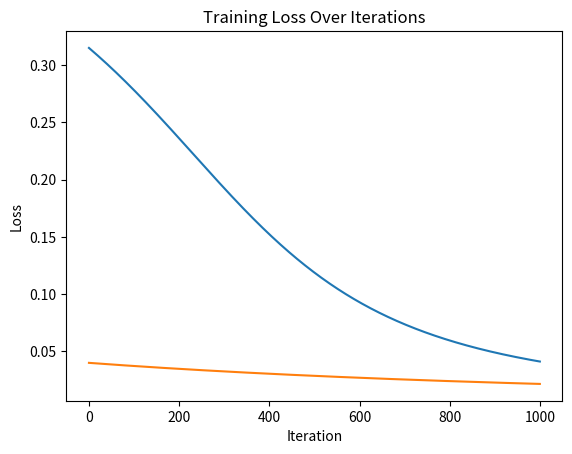

Write the Python code that produced this figure.
##Full Neural Network implementation from scratch:

##Implement a 2-layer (input layer and output layer) neural network from scratch for the following dataset.
##This includes implementing forward and backward passes fromscratch. Print the training loss and plot it over 1000 iterations.

import numpy as np
import matplotlib.pyplot as plt
def update_weights(w, dl_by_dw, learning_rate):
    return w - learning_rate * dl_by_dw
def backprop(x, z, a, y):
    L = 0.5 * (y - a) ** 2  ###Loss function
    dl_by_dl = 1    ###Derivative of loss wrt itself
    dl_by_da = -(y - a)  ###Derivative of loss wrt a
    dl_by_dz = dl_by_da * a * (1 - a)  ###Derivative of loss wrt z
    dl_by_dw = dl_by_dz * x.T  ###Derivative of loss wrt weights
    return L, dl_by_dw
def forward(x, w, b):
    z = np.dot(w, x) + b  ###forward pass
    a = 1 / (1 + np.exp(-z))  ###Sigmoid activation function
    return z, a
def main():
    x = np.array([0, 1, 1]).reshape(-1, 1)  ###Shape is now 3x1
    y = np.array([0])  ###Expected output
    w = np.random.uniform(size=(1, 3))  ###Shape is 1x3
    b = np.random.uniform(size=(1, 1))  ###Bias term
    learning_rate = 0.01
    num_iterations = 1000
    losses = []
    for i in range(num_iterations):
        z, a = forward(x, w, b)
        loss, dl_by_dw = backprop(x, z, a, y)
        w = update_weights(w, dl_by_dw, learning_rate)
        losses.append(loss[0][0])  ###Storing loss for plotting
        if i % 100 == 0:  ###Printing every 100 iterations
            print(f"Iteration {i}: Loss = {loss[0][0]}")
    ###Plotting
    plt.plot(losses)
    plt.xlabel('Iteration')
    plt.ylabel('Loss')
    plt.title('Training Loss Over Iterations')
    plt.show()
if __name__ == "__main__":
    main()




###Implement a 3-layer (input layer, hidden layer and output layer) neural network from scratch for the XOR operation.
###This includes implementing forward and backward passes from scratch.
import numpy as np
from matplotlib import pyplot as plt
def update_weights(weights, dl_by_dw1, dl_by_dw2, learning_rate):
    weights[-1] -= learning_rate * dl_by_dw2
    weights[-2] -= learning_rate * dl_by_dw1
    return weights
def backprop(z, a, x, y, weights, biases):
    ### Loss function
    loss = 0.5 * ((y - a[-1]) ** 2)
    dl_by_da = -(y - a[-1])

    ### Backpropagate through the output layer
    da_dz2 = a[-1] * (1 - a[-1])
    dl_by_dz2 = dl_by_da * da_dz2
    dz2_dw2 = a[-2]  # This is the output from the hidden layer

    dl_by_dw2 = np.dot(dl_by_dz2, dz2_dw2.T)

    ### Backpropagate through the hidden layer
    dz2_da1 = weights[-1]
    dl_by_da1 = np.dot(dz2_da1.T, dl_by_dz2)

    da1_dz1 = a[-2] * (1 - a[-2])
    dl_by_dz1 = dl_by_da1 * da1_dz1
    dz1_dw1 = x.T

    dl_by_dw1 = np.dot(dl_by_dz1, dz1_dw1)

    return loss, dl_by_dw1, dl_by_dw2
def forward(weights, biases, x):
    a = [x]
    z = []
    for w, b in zip(weights, biases):
        z_curr = np.dot(w, a[-1]) + b
        z.append(z_curr)
        a_curr = 1 / (1 + np.exp(-z_curr))  ### Sigmoid activation
        a.append(a_curr)
    return z, a
def main():
    # Define weights, biases, and inputs
    weights = [np.random.uniform(size=(2, 2)), np.random.uniform(size=(1, 2))]  # w1 and w2
    biases = [np.random.uniform(size=(2, 1)), np.random.uniform(size=(1, 1))]  # b1 and b2
    x = np.array([0, 1]).reshape(-1, 1)  # Shape is now 2x1
    y = np.array([1])  # Expected output
    learning_rate = 0.01
    num_iterations = 1000
    losses = []
    for i in range(num_iterations):
        z, a = forward(weights, biases, x)
        loss, dl_by_dw1, dl_by_dw2 = backprop(z, a, x, y, weights, biases)
        weights = update_weights(weights, dl_by_dw1, dl_by_dw2,learning_rate)
        losses.append(loss[0][0])  ###Storing loss for plotting
        if i % 100 == 0:  ###Printing every 100 iterations
            print(f"Iteration {i}: Loss = {loss[0][0]}")
            ###Plotting
    plt.plot(losses)
    plt.xlabel('Iteration')
    plt.ylabel('Loss')
    plt.title('Training Loss Over Iterations')
    plt.show()
if __name__ == "__main__":
    main()

